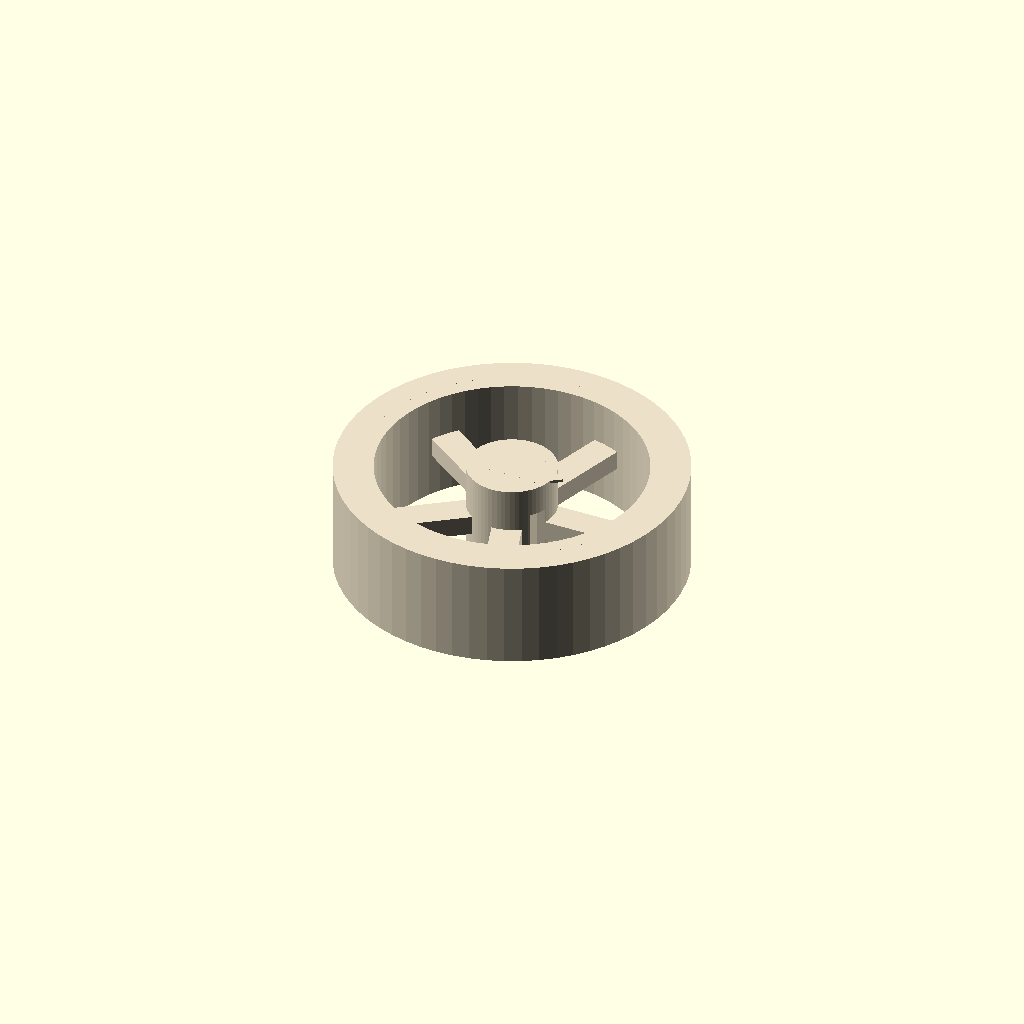
Cell 1 — every parameter at its default value.
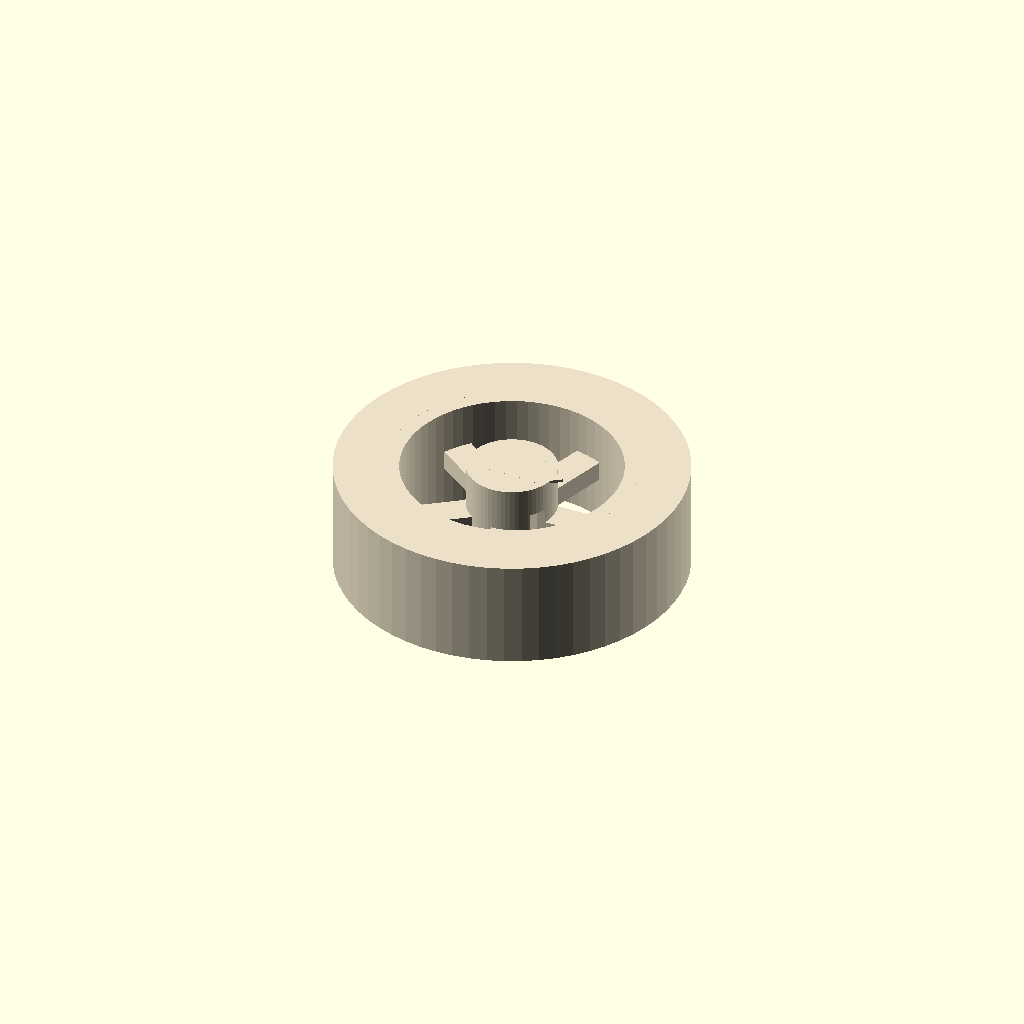
Cell 2: tire_thickness = 10 (everything else at default).
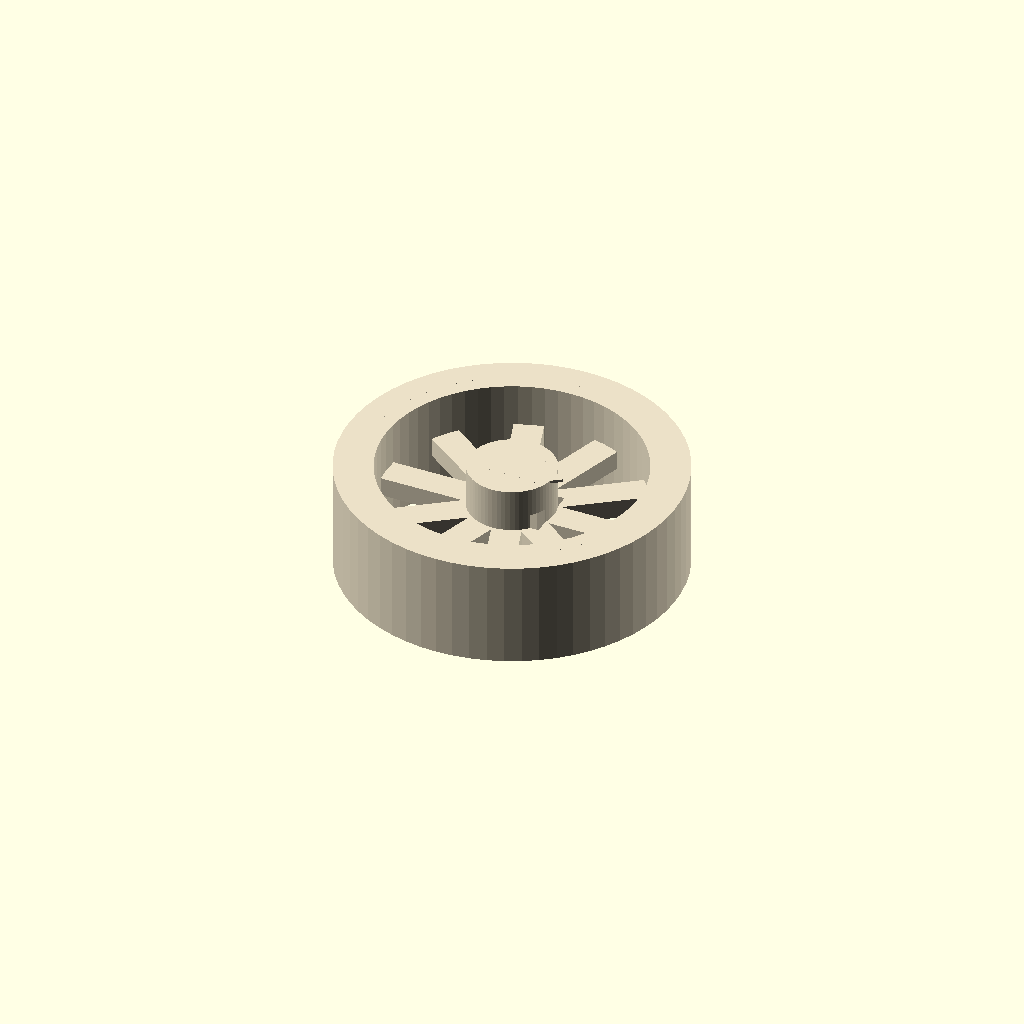
Cell 3: the same model with spoke_count = 10.
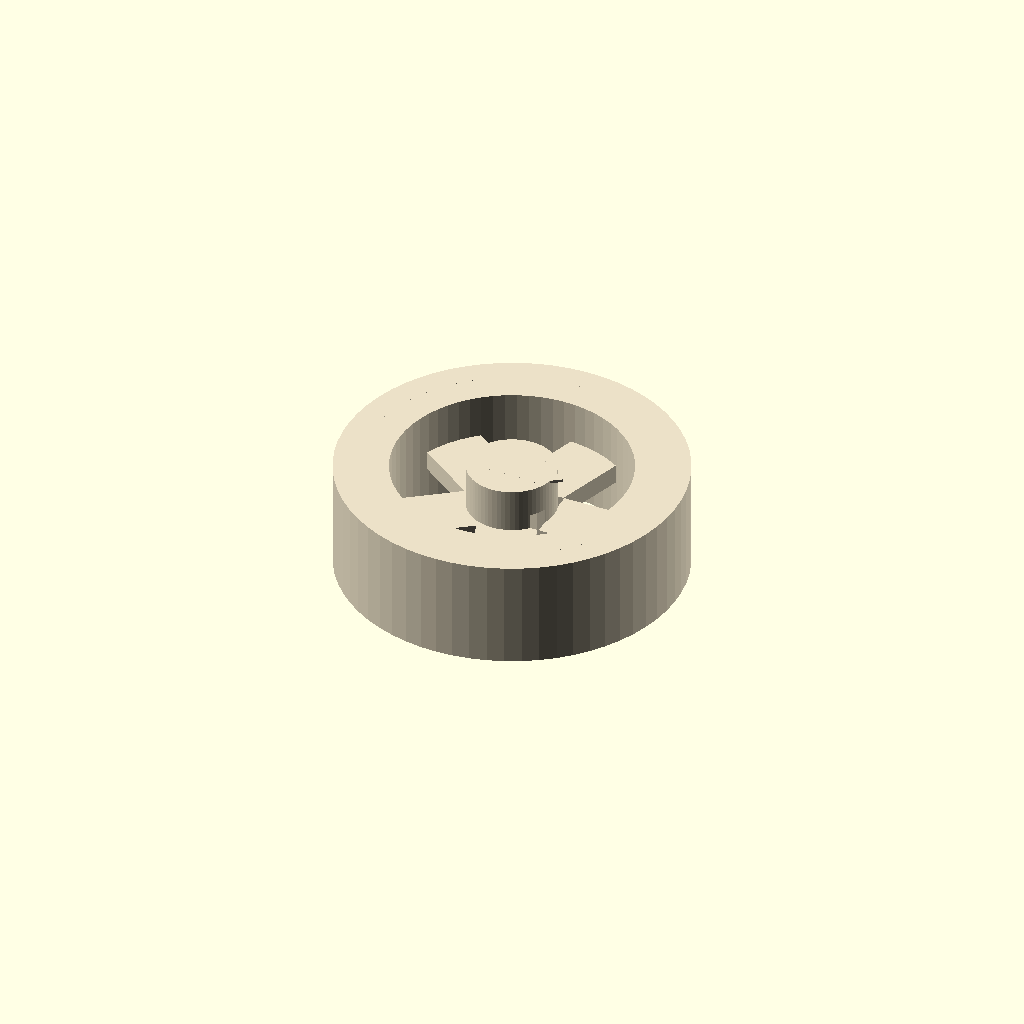
Cell 4 — spoke_width set to 12, the other parameters unchanged.
All cells are drawn from one camera (rotation 55°, 0°, 25°, orthographic, colour scheme Cornfield), so only the parameter changes between them.
OpenSCAD source file rovac_v3/3D_model/wheel.scad:
// ROVAC v3 — Parametric drive wheel (Iter-3 refinement)
//
// 70 mm × 22 mm wheel for the Greartisan ZGB37RG17.4i motor (6 mm D-shaft).
//
// Iter-3 additions:
//   - Raised set-screw boss adjacent to radial M3 hole (proper screw-head retention)
//   - Embossed direction arrow on hub face (print orientation marker)
//   - TPU tire is a NAMED separate module so Bambu Studio's per-body filament
//     assignment can target it independently for AMS multi-material printing
//   - Fillets at hub-spoke and spoke-rim joints for stress relief
//
// Tire variants — switch via `tire_style`:
//   "tpu_overmold"   - PLA hub + TPU outer ring (assign TPU filament in slicer)
//   "oring"          - PLA wheel with circumferential groove for ID 64×CS 5 mm O-ring
//   "smooth_pla"     - solid PLA (fitment trials only)

include <parameters.scad>

tire_style = "oring";
// AUDIT-3: body selector for multi-material 3MF export
//   "all"  = render hub + tire (default visualization)
//   "hub"  = PLA hub only (set-screw boss + orientation marker)
//   "tire" = tire only (the body that gets TPU filament for tpu_overmold)
body = "all";

// ===== Wheel parameters ==============================================

wheel_od            = wheel_diameter;
wheel_w             = wheel_width;
tire_thickness      = 5;
hub_od              = wheel_od - 2 * tire_thickness;
shaft_d             = motor_shaft_diameter;
shaft_flat_depth    = 0.5;
hub_bore_depth      = motor_shaft_length + 1;
spoke_count         = 5;
spoke_width         = 6;
spoke_thickness     = 4;
fillet_r            = 1.5;
oring_id            = 64;
oring_cs            = 5;
oring_groove_depth  = oring_cs * 0.55;
set_screw_d         = 3.0;
set_screw_offset    = wheel_w/2 + 2;

// ===== Hub ===========================================================

// AUDIT FIX #8: shaft socket starts at one wheel face (Z=-wheel_w/2), not Z=0
module shaft_socket() {
    translate([0, 0, -wheel_w/2 - 0.01]) {
        cylinder(d=shaft_d + slip_fit_clearance, h=hub_bore_depth + 1);
        translate([shaft_d/2 - shaft_flat_depth, -shaft_d, 0])
            cube([shaft_d, 2 * shaft_d, hub_bore_depth + 1]);
    }
}

module hub_blank() {
    difference() {
        cylinder(d=hub_od, h=wheel_w, center=true);
        shaft_socket();
    }
}

// Iter-3: spoked hub with fillets at the spoke-to-rim and spoke-to-hub joints
module spoked_hub() {
    difference() {
        intersection() {
            hub_blank();
            union() {
                // Center hub cylinder
                cylinder(d=shaft_d * 3, h=wheel_w + 1, center=true);
                // Outer rim
                difference() {
                    cylinder(d=hub_od, h=wheel_w, center=true);
                    cylinder(d=hub_od - spoke_width, h=wheel_w + 2, center=true);
                }
                // Spokes with rounded ends (using hull of cylinders for fillet effect)
                for (i = [0:spoke_count - 1]) {
                    az = i * (360 / spoke_count);
                    rotate([0, 0, az])
                        hull() {
                            cylinder(d=spoke_width, h=spoke_thickness, center=true);
                            translate([hub_od/2 - spoke_width/2, 0, 0])
                                cylinder(d=spoke_width, h=spoke_thickness, center=true);
                        }
                }
            }
        }
        // Iter-3: M3 set-screw radial hole through rim into hub bore
        translate([0, 0, wheel_w/2 - set_screw_offset])
            rotate([0, 90, 0])
                cylinder(d=set_screw_d, h=hub_od);
    }
}

// Iter-3: Raised boss around set-screw hole (so screw head has material to thread into)
module setscrew_boss() {
    color([0.92, 0.88, 0.78, 1.0])
        translate([0, 0, wheel_w/2 - set_screw_offset])
            rotate([0, 90, 0])
                difference() {
                    union() {
                        // Boss extends from rim outward
                        translate([0, 0, hub_od/2 - 2])
                            cylinder(d=wheel_setscrew_boss_d,
                                     h=wheel_setscrew_boss_h + 2);
                    }
                    // Continue the M3 hole through boss
                    translate([0, 0, hub_od/2 - 3])
                        cylinder(d=set_screw_d,
                                 h=wheel_setscrew_boss_h + 4);
                }
}

// Iter-3: Print orientation arrow embossed on hub face (one side)
module orientation_marker() {
    color([0.92, 0.88, 0.78, 1.0])
        translate([0, 0, wheel_w/2 - 0.6 + 0.01])
            linear_extrude(0.6)
                rotate([0, 0, 0])
                    polygon(points=[
                        [-shaft_d, -3], [shaft_d/2 + 1, -3],
                        [shaft_d/2 + 1, -5], [shaft_d * 1.5 + 2, 0],
                        [shaft_d/2 + 1, 5], [shaft_d/2 + 1, 3],
                        [-shaft_d, 3]
                    ]);
}

// ===== Tire variants =================================================

module tire_smooth_pla() {
    difference() {
        cylinder(d=wheel_od, h=wheel_w, center=true);
        cylinder(d=hub_od, h=wheel_w + 1, center=true);
    }
}

module tire_oring_groove() {
    difference() {
        cylinder(d=wheel_od, h=wheel_w, center=true);
        cylinder(d=hub_od, h=wheel_w + 1, center=true);
        rotate_extrude($fn=$fn)
            translate([wheel_od/2 - oring_groove_depth, 0])
                circle(d=oring_cs);
    }
}

// AUDIT FIX #12: hub knurling for TPU mechanical interlock (was just slip-fit)
// Adds 16 small triangular ribs around the hub OD that the TPU material keys into
// during multi-material print, locking tire to hub against rotation/peel.
module hub_tpu_keying_ribs() {
    color([0.92, 0.88, 0.78, 1.0])
        for (i = [0:15]) {
            az = i * 22.5;
            rotate([0, 0, az])
                translate([hub_od/2 - 0.1, -0.8, -wheel_w/2])
                    cube([1.0, 1.6, wheel_w]);
        }
}

// Iter-3: TPU tire body — named clearly for Bambu Studio AMS filament assignment.
// In Bambu Studio: import this body separately and assign TPU filament.
// The interior surface mates with the hub_tpu_keying_ribs() pattern above.
module tire_tpu_overmold() {
    difference() {
        cylinder(d=wheel_od, h=wheel_w, center=true);
        // Inner clearance — leaves room for the keying ribs
        cylinder(d=hub_od + 0.1, h=wheel_w + 1, center=true);
        // Tread pattern
        for (i = [0:35]) {
            az = i * 10;
            rotate([0, 0, az])
                translate([wheel_od/2 - 1, -1, -wheel_w/2])
                    cube([2, 2, wheel_w]);
        }
    }
}

// ===== Assembly ======================================================

if (body == "hub" || body == "all") {
    color([0.92, 0.88, 0.78, 1.0])
        spoked_hub();
    setscrew_boss();
    orientation_marker();
    if (tire_style == "tpu_overmold")
        hub_tpu_keying_ribs();   // PLA hub: keys into TPU
}

if (body == "tire" || body == "all") {
    if (tire_style == "tpu_overmold") {
        color([0.18, 0.18, 0.18, 1.0])
            tire_tpu_overmold();
    } else if (tire_style == "oring") {
        color([0.92, 0.88, 0.78, 1.0])
            tire_oring_groove();
        if (body == "all")
            color([0.1, 0.1, 0.1, 0.8])
                rotate_extrude($fn=$fn)
                    translate([wheel_od/2 - oring_groove_depth, 0])
                        circle(d=oring_cs);
    } else {
        color([0.92, 0.88, 0.78, 1.0])
            tire_smooth_pla();
    }
}

echo(str("Wheel — style: ", tire_style,
         ", OD=", wheel_od, " mm, W=", wheel_w, " mm, hub OD=", hub_od, " mm"));
echo(str("  Set-screw boss: Ø", wheel_setscrew_boss_d,
         " × ", wheel_setscrew_boss_h, " mm protrusion"));
if (tire_style == "oring")
    echo(str("  O-ring spec: ID ", oring_id, " mm × CS ", oring_cs, " mm Buna-N"));
if (tire_style == "tpu_overmold")
    echo("  Slicer: assign TPU filament to the tire body separately from hub");
Parameter table extracted from the source (name, type, default, range or options):
tire_style: string, default "oring"
body: string, default "all"
tire_thickness: number, default 5
shaft_flat_depth: number, default 0.5
spoke_count: number, default 5
spoke_width: number, default 6
spoke_thickness: number, default 4
fillet_r: number, default 1.5
oring_id: number, default 64
oring_cs: number, default 5
set_screw_d: number, default 3
